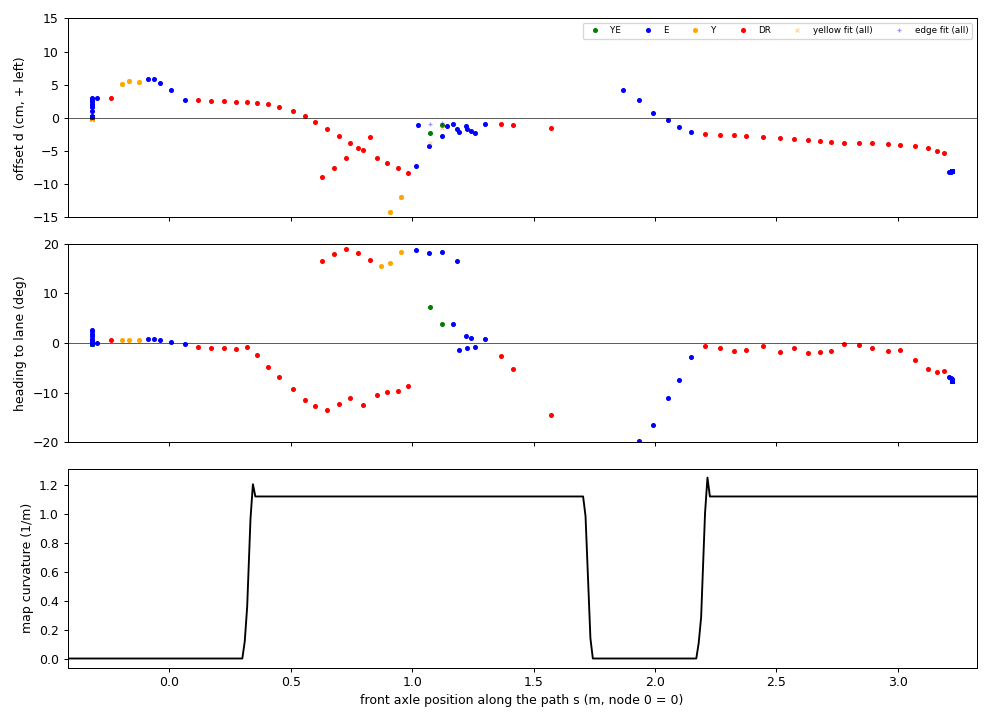

The data file committed next to this chart (first rows):
t, dist, s, src, d, h, dY, dE
1794948532, 0.000, -0.320, E, 0.15, 0.03, nan, 0.15
1794948532, 0.000, -0.320, E, 0.16, 0.01, nan, 0.16
1794948533, 0.000, -0.320, E, 0.13, 0.06, nan, 0.13
1794948533, 0.000, -0.320, YE, 0.01, -0.10, -0.11, 0.14
1794948533, 0.000, -0.320, E, 0.15, 0.02, nan, 0.15
1794948533, 0.000, -0.320, E, 0.16, 0.01, nan, 0.16
1794948534, 0.000, -0.320, YE, 0.03, -0.13, -0.10, 0.16
1794948534, 0.000, -0.320, E, 0.14, 0.04, nan, 0.14
1794948534, 0.000, -0.320, YE, 0.03, -0.12, -0.09, 0.15
1794948534, 0.000, -0.320, E, 0.14, 0.04, nan, 0.14
1794948534, 0.000, -0.320, E, 0.16, 0.01, nan, 0.16
1794948535, 0.000, -0.320, YE, 0.02, -0.10, -0.11, 0.15
1794948535, 0.000, -0.320, E, 0.15, 0.02, nan, 0.15
1794948535, 0.000, -0.320, YE, 0.02, -0.12, -0.11, 0.15
1794948535, 0.000, -0.320, E, 0.15, 0.02, nan, 0.15
1794948536, 0.000, -0.320, YE, -0.01, -0.08, -0.17, 0.14
1794948536, 0.000, -0.320, E, 0.15, 0.04, nan, 0.15
1794948536, 0.000, -0.320, E, 0.16, 0.01, nan, 0.16
1794948536, 0.000, -0.320, YE, 0.06, -0.17, -0.04, 0.16
1794948536, 0.000, -0.320, YE, 0.00, -0.09, -0.15, 0.16
1794948537, 0.000, -0.320, E, 0.16, 0.01, nan, 0.16
1794948537, 0.000, -0.320, E, 0.15, 0.02, nan, 0.15
1794948537, 0.000, -0.320, E, 0.16, 0.01, nan, 0.16
1794948537, 0.000, -0.320, E, 0.14, 0.04, nan, 0.14
1794948538, 0.000, -0.320, E, 0.16, 0.02, nan, 0.16
1794948538, 0.000, -0.320, YE, -0.02, -0.07, -0.18, 0.15
1794948538, 0.000, -0.320, E, 0.16, 0.02, nan, 0.16
1794948538, 0.000, -0.320, YE, -0.01, -0.09, -0.17, 0.15
1794948538, 0.000, -0.320, E, 0.13, 0.05, nan, 0.13
1794948539, 0.000, -0.320, E, 0.16, 0.01, nan, 0.16
1794948539, 0.000, -0.320, E, 0.17, 0.00, nan, 0.17
1794948539, 0.000, -0.320, YE, 0.03, -0.12, -0.10, 0.15
1794948539, 0.000, -0.320, E, 0.16, 0.01, nan, 0.16
1794948540, 0.000, -0.320, E, 0.15, 0.04, nan, 0.15
1794948540, 0.000, -0.320, E, 0.13, 0.05, nan, 0.13
1794948540, 0.000, -0.320, E, 0.14, 0.05, nan, 0.14
1794948540, 0.000, -0.320, E, 0.14, 0.04, nan, 0.14
1794948540, 0.000, -0.320, E, 0.14, 0.06, nan, 0.14
1794948541, 0.000, -0.320, E, 0.15, 0.04, nan, 0.15
1794948541, 0.000, -0.320, E, 0.21, -0.07, nan, 0.21
1794948541, 0.000, -0.320, E, 0.17, 0.01, nan, 0.17
1794948541, 0.000, -0.320, YE, 0.02, -0.12, -0.11, 0.16
1794948541, 0.000, -0.320, E, 0.11, 0.09, nan, 0.11
1794948542, 0.000, -0.320, E, 0.14, 0.06, nan, 0.14
1794948542, 0.000, -0.320, E, 0.13, 0.08, nan, 0.13
1794948542, 0.000, -0.320, E, 0.12, 0.12, nan, 0.12
1794948542, 0.000, -0.320, E, 0.15, 0.09, nan, 0.15
1794948543, 0.000, -0.320, YE, 0.06, -0.18, -0.04, 0.16
1794948543, 0.000, -0.320, E, 0.20, -0.04, nan, 0.20
1794948543, 0.000, -0.320, YE, 0.04, -0.13, -0.11, 0.18
1794948543, 0.000, -0.320, E, 0.19, -0.04, nan, 0.19
1794948543, 0.000, -0.320, E, 0.18, -0.03, nan, 0.18
1794948544, 0.000, -0.320, E, 0.20, -0.03, nan, 0.20
1794948544, 0.000, -0.320, E, 0.35, 0.55, nan, 0.35
1794948544, 0.000, -0.320, E, 1.08, 2.48, nan, 1.08
1794948544, 0.000, -0.320, E, 1.59, 2.62, nan, 1.59
1794948545, 0.000, -0.320, E, 1.86, 1.91, nan, 1.86
1794948545, 0.000, -0.320, E, 2.03, 1.33, nan, 2.03
1794948545, 0.000, -0.320, E, 2.52, 0.74, nan, 2.52
1794948545, 0.000, -0.320, E, 2.59, 0.68, nan, 2.59
... 112 more rows
